Run: headless pygame with SDL's dummy video driver; simulated clock (each Clock.tick advances the game by its frame time, no real sleeping); random seed 0; keys injected as events and as key.get_pressed() state; no mouse input.
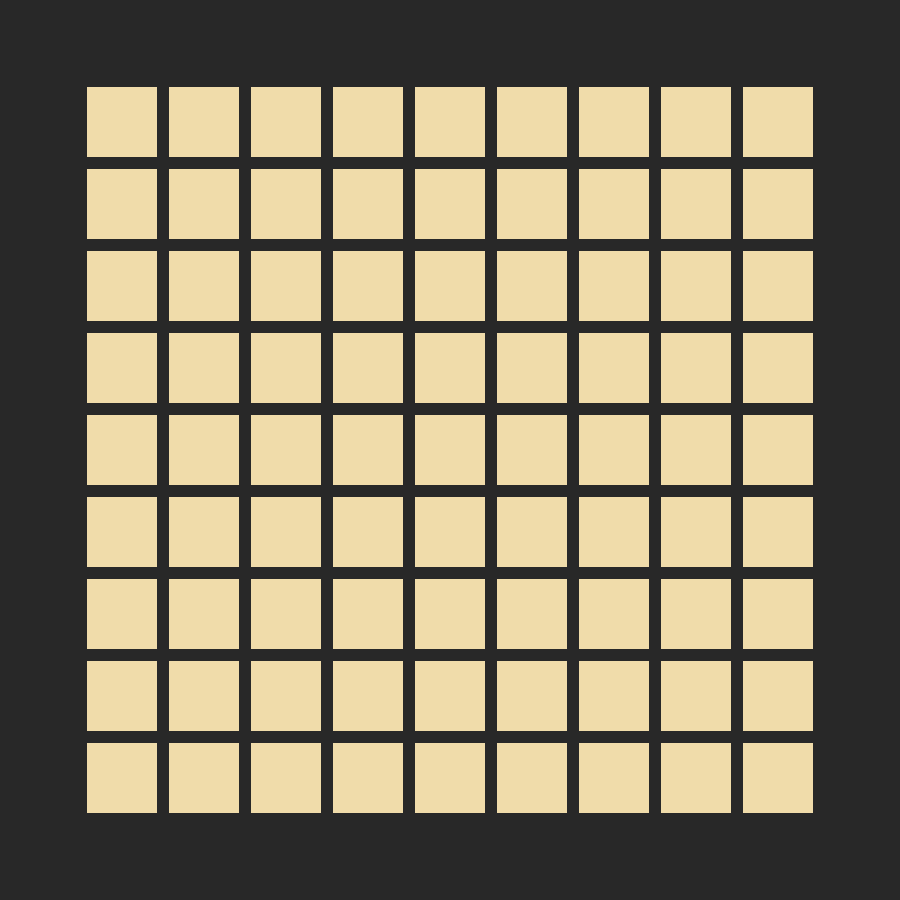
Frame 1 of 4 · flips 1–60 · no input
Frame 2 of 4 · flips 61–180 · tapped SPACE, RETURN · held RIGHT (→), D · screen unchanged from frame 1, image omitted
Frame 3 of 4 · flips 181–300 · held DOWN (↓), S · screen unchanged from frame 2, image omitted
Frame 4 of 4 · flips 301–420 · held LEFT (←), A, UP (↑), W · screen unchanged from frame 3, image omitted

The pygame program that drew these frames:

import pygame
import sys

pygame.init()

# =====================================
# WINDOW
# =====================================

WINDOW_WIDTH = 900
WINDOW_HEIGHT = 900

screen = pygame.display.set_mode((WINDOW_WIDTH, WINDOW_HEIGHT))
pygame.display.set_caption("Quoridor")

clock = pygame.time.Clock()
FPS = 60

# =====================================
# BOARD SETTINGS
# =====================================

BOARD_SIZE = 9

CELL_SIZE = 70
WALL_SIZE = 12

BOARD_PIXEL_SIZE = (
    BOARD_SIZE * CELL_SIZE +
    (BOARD_SIZE - 1) * WALL_SIZE
)

BOARD_OFFSET_X = (WINDOW_WIDTH - BOARD_PIXEL_SIZE) // 2
BOARD_OFFSET_Y = (WINDOW_HEIGHT - BOARD_PIXEL_SIZE) // 2

# =====================================
# COLORS
# =====================================

BACKGROUND_COLOR = (40, 40, 40)
CELL_COLOR = (240, 220, 170)

# =====================================
# DRAWING
# =====================================

def draw_board():
    for row in range(BOARD_SIZE):
        for col in range(BOARD_SIZE):

            x = BOARD_OFFSET_X + col * (CELL_SIZE + WALL_SIZE)
            y = BOARD_OFFSET_Y + row * (CELL_SIZE + WALL_SIZE)

            rect = pygame.Rect(
                x,
                y,
                CELL_SIZE,
                CELL_SIZE
            )

            pygame.draw.rect(screen, CELL_COLOR, rect)

# =====================================
# MAIN LOOP
# =====================================

running = True

while running:
    clock.tick(FPS)

    for event in pygame.event.get():
        if event.type == pygame.QUIT:
            running = False

    screen.fill(BACKGROUND_COLOR)

    draw_board()

    pygame.display.flip()

pygame.quit()
sys.exit()
